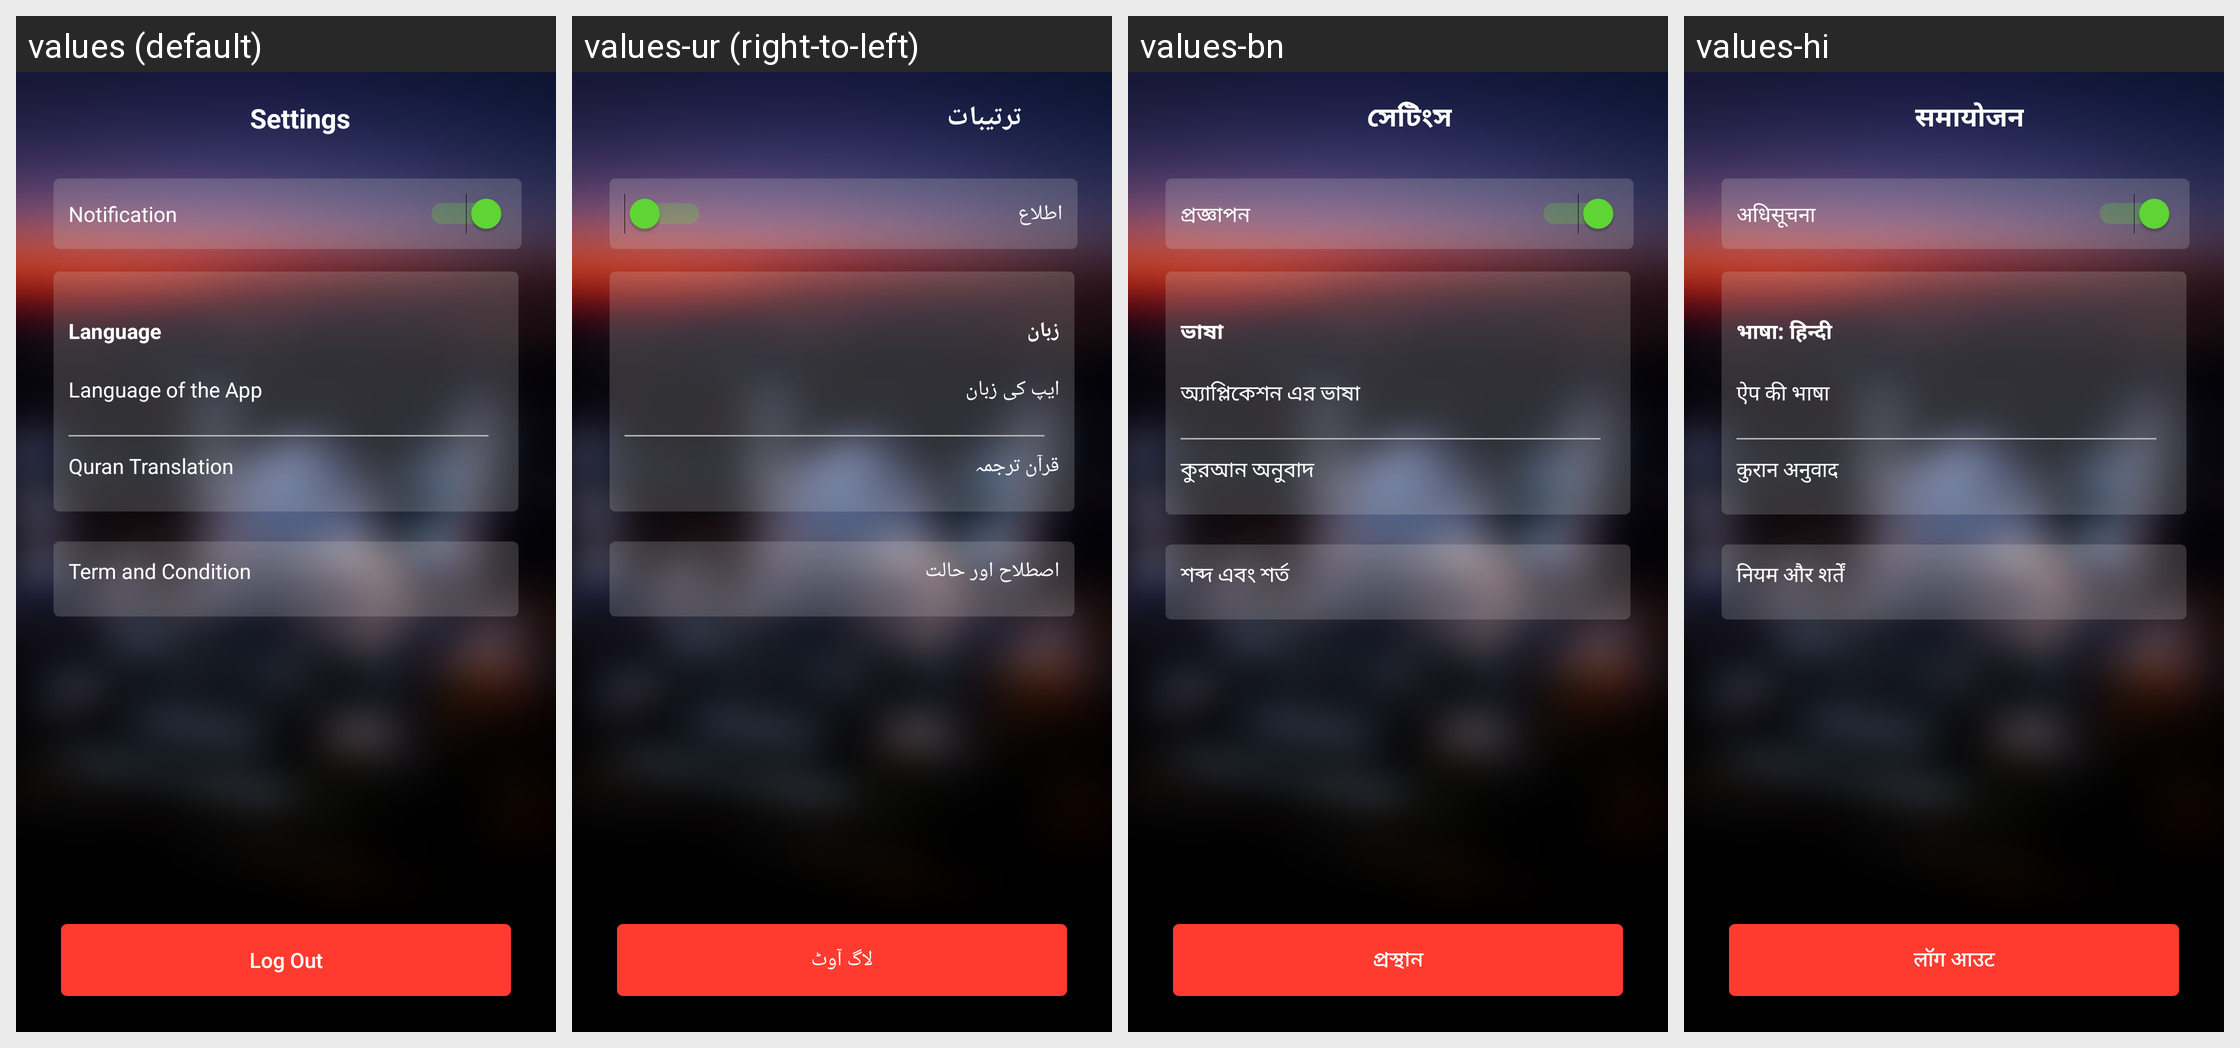

Locale-by-locale string values for the Android screen shown in this grid:
Android screen res/layout/setting_activity.xml rendered under 4 locales, left to right: values (default), values-ur (right-to-left), values-bn, values-hi. Device: Nexus 5 (rendered at 1080×1920; each locale shown at half size, 540×960, under a caption strip naming it); theme AppTheme.NoActionBar.
Other locales in the repository, not shown: values-ar, values-ca, values-es, values-fr, values-ms, values-pt.
Strings drawn on this screen, with the default value and each locale's value (text and hints the layout hard-codes, and strings that could not be matched under every locale, appear in the picture but are not listed):

Setting
  values: Settings
  values-ur: ترتیبات
  values-bn: সেটিংস
  values-hi: समायोजन

Notification
  values: Notification
  values-ur: اطلاع
  values-bn: প্রজ্ঞাপন
  values-hi: अधिसूचना

Language
  values: Language
  values-ur: زبان
  values-bn: ভাষা
  values-hi: भाषा: हिन्दी

Language_of
  values: Language of the App
  values-ur: ایپ کی زبان
  values-bn: অ্যাপ্লিকেশন এর ভাষা
  values-hi: ऐप की भाषा

Quran_Translation
  values: Quran Translation
  values-ur: قرآن ترجمہ
  values-bn: কুরআন অনুবাদ
  values-hi: कुरान अनुवाद

Term_and_Condition
  values: Term and Condition
  values-ur: اصطلاح اور حالت
  values-bn: শব্দ এবং শর্ত
  values-hi: नियम और शर्तें

Log_out
  values: Log Out
  values-ur: لاگ آوٹ
  values-bn: প্রস্থান
  values-hi: लॉग आउट
